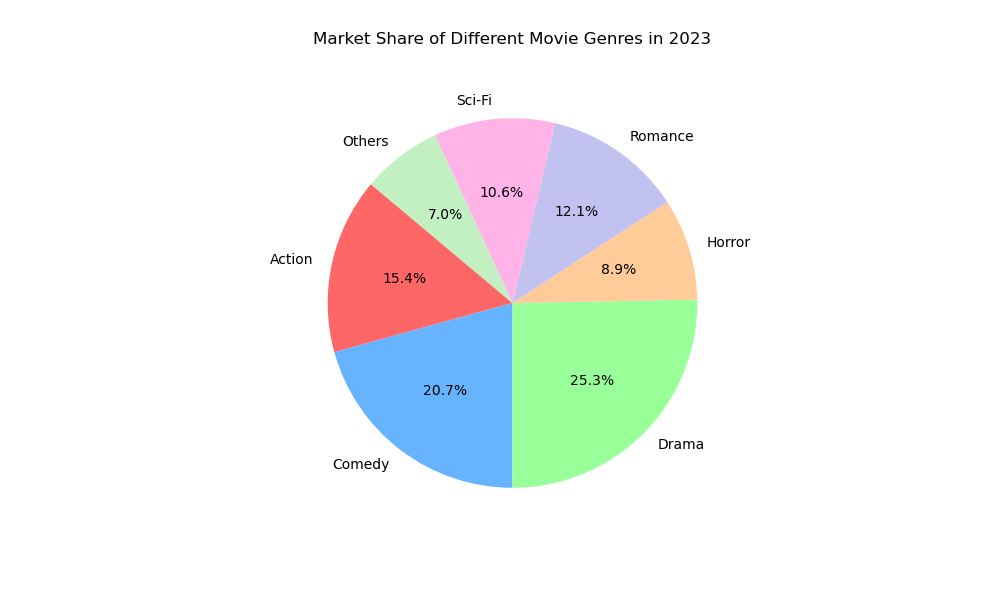

Values plotted in this chart, from the file beside it:
Topic, Market_Share
Action, 15.4
Comedy, 20.7
Drama, 25.3
Horror, 8.9
Romance, 12.1
Sci-Fi, 10.6
Others, 7.0
